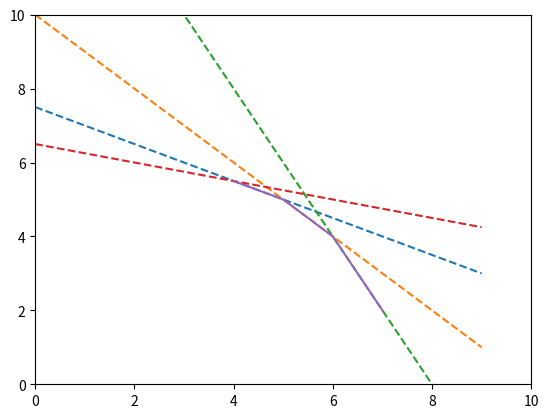

Python code for this plot:
import matplotlib.pyplot as plt

class Data:
    def __init__(self,*arg):
        self.points=[]
        for eachpoint in arg:
           self.points.append( Point(eachpoint[0],eachpoint[1]))
        
class oneDFcn:
    def __init__(self,point1,point2):
        self.p1=point1
        self.p2=point2
        self.k=(point2.y-point1.y)/(point2.x-point1.x)
        self.b=point1.y-self.k*point1.x
    def plotFcn(self):
        x=[i for i in range(10)]
        y=[self.k*i+self.b for i in x]
        plt.plot(x,y,'--')


class Point:
    def __init__(self,x,y):
        self.x=x
        self.y=y

sources=[(4,5.5),(5,5),(6,4),(7,2)]
print(sources)
xx=[]
yy=[]
for point in sources:
    xx.append(point[0])
    yy.append(point[1])

def plotFcn(k,b):
    x=[i for i in range(10)]
    y=[k*i+b for i in x]
    plt.plot(x,y,'--')
def getKB(p0,p1):
    k=(p1[1]-p0[1])/(p1[0]-p0[0])
    b=p0[1]-p0[0]*k
    print(k,b)
    return [k,b]
Fcn=[]

for num in range(len(sources)-1):
    Fcn.append(getKB(sources[num],sources[num+1]))
    plotFcn(Fcn[num][0],Fcn[num][1])
# Fcn.append(getKB(sources[0],sources[1]))
# plotFcn(Fcn[0][0],Fcn[0][1])

# Fcn.append(getKB(sources[1],sources[2]))
# plotFcn(Fcn[1][0],Fcn[1][1])
def shineFcn(Fcn,p0):
    shine=Fcn[1][0]/Fcn[0][0]
    newS=Fcn[0][0]/shine
    newB= p0[1]-newS*p0[0]
    plotFcn(newS,newB)





shineFcn(Fcn,sources[0])
plt.plot(xx,yy)
plt.axis([0,10,0,10])
plt.show()